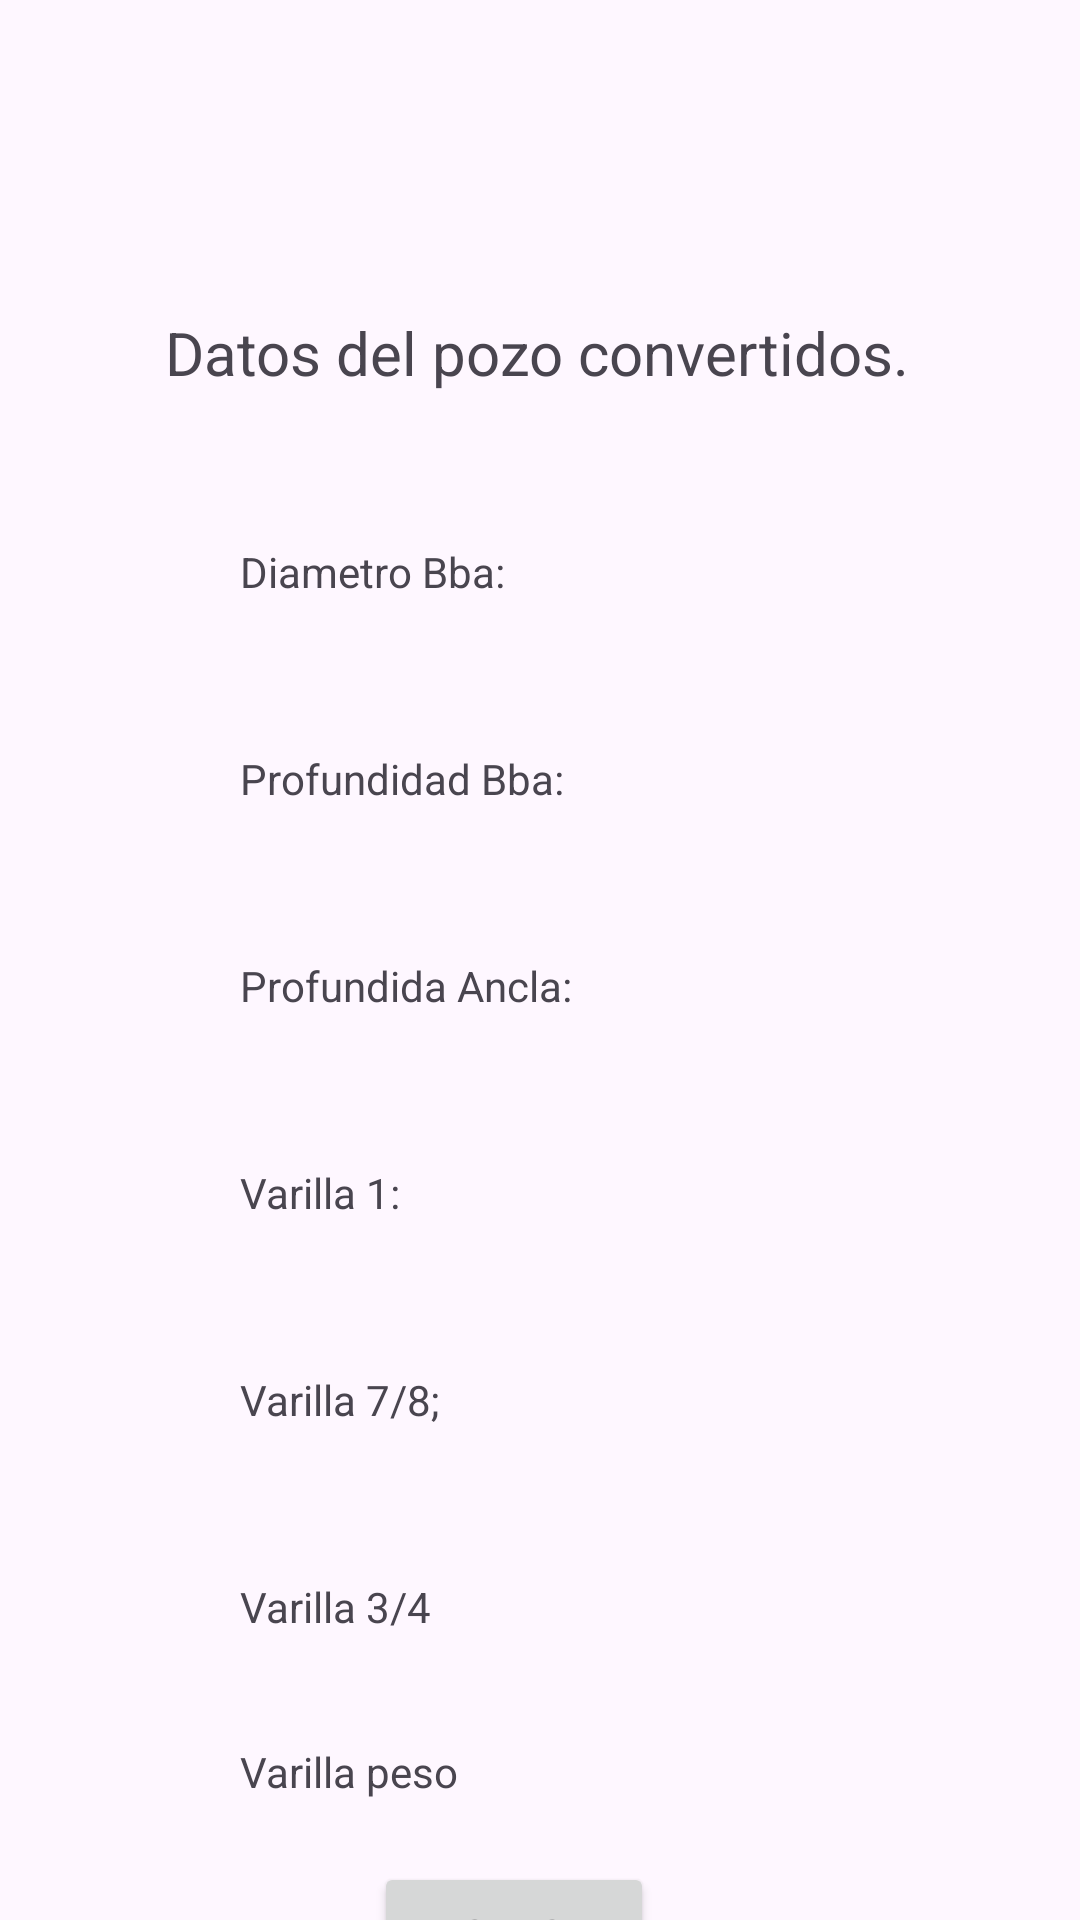

This screen was rendered from an Android layout file. Write that file and the resources it references.
<!-- AndroidManifest.xml: application theme Theme.DatosDePozo -->
<!-- res/layout/activity_views.xml -->
<?xml version="1.0" encoding="utf-8"?>
<androidx.constraintlayout.widget.ConstraintLayout xmlns:android="http://schemas.android.com/apk/res/android"
    xmlns:app="http://schemas.android.com/apk/res-auto"
    xmlns:tools="http://schemas.android.com/tools"
    android:layout_width="match_parent"
    android:layout_height="match_parent"
    tools:context=".ViewsActivity"
    tools:layout_editor_absoluteX="-40dp"
    tools:layout_editor_absoluteY="1dp">

    <TextView
        android:id="@+id/tvVarilla1"
        android:layout_width="wrap_content"
        android:layout_height="wrap_content"
        android:layout_marginStart="80dp"
        android:layout_marginTop="50dp"
        android:text="Varilla 1:"
        app:layout_constraintStart_toStartOf="parent"
        app:layout_constraintTop_toBottomOf="@+id/tvProfancla" />

    <TextView
        android:id="@+id/tvVarillapeso"
        android:layout_width="wrap_content"
        android:layout_height="wrap_content"
        android:layout_marginStart="80dp"
        android:layout_marginTop="36dp"
        android:text="Varilla peso"
        app:layout_constraintStart_toStartOf="parent"
        app:layout_constraintTop_toBottomOf="@+id/tvVarilla34" />


    <TextView
        android:id="@+id/tvVarilla34"
        android:layout_width="wrap_content"
        android:layout_height="wrap_content"
        android:layout_marginStart="80dp"
        android:layout_marginTop="50dp"
        android:text="Varilla 3/4"
        app:layout_constraintStart_toStartOf="parent"
        app:layout_constraintTop_toBottomOf="@+id/tvVarilla78" />

    <TextView
        android:id="@+id/NombrePozo"
        android:layout_width="wrap_content"
        android:layout_height="wrap_content"
        android:layout_marginStart="177dp"
        android:layout_marginTop="104dp"
        android:layout_marginEnd="176dp"
        android:text="Datos del pozo convertidos."
        android:textSize="20sp"
        app:layout_constraintEnd_toEndOf="parent"
        app:layout_constraintHorizontal_bias="0.507"
        app:layout_constraintStart_toStartOf="parent"
        app:layout_constraintTop_toTopOf="parent" />

    <TextView
        android:id="@+id/tvProfbba"
        android:layout_width="wrap_content"
        android:layout_height="wrap_content"
        android:layout_marginStart="80dp"
        android:layout_marginTop="50dp"
        android:text="Profundidad Bba: "
        app:layout_constraintStart_toStartOf="parent"
        app:layout_constraintTop_toBottomOf="@+id/tvBbaD" />

    <TextView
        android:id="@+id/tvBbaD"
        android:layout_width="wrap_content"
        android:layout_height="wrap_content"
        android:layout_marginStart="80dp"
        android:layout_marginTop="50dp"
        android:text="Diametro Bba: "
        app:layout_constraintBottom_toTopOf="@+id/tvProfbba"
        app:layout_constraintStart_toStartOf="parent"
        app:layout_constraintTop_toBottomOf="@+id/NombrePozo" />

    <TextView
        android:id="@+id/tvProfancla"
        android:layout_width="wrap_content"
        android:layout_height="wrap_content"
        android:layout_marginStart="80dp"
        android:layout_marginTop="50dp"
        android:text="Profundida Ancla: "
        app:layout_constraintStart_toStartOf="parent"
        app:layout_constraintTop_toBottomOf="@+id/tvProfbba" />

    <TextView
        android:id="@+id/tvVarilla78"
        android:layout_width="wrap_content"
        android:layout_height="wrap_content"
        android:layout_marginStart="80dp"
        android:layout_marginTop="50dp"
        android:text="Varilla 7/8;"
        app:layout_constraintStart_toStartOf="parent"
        app:layout_constraintTop_toBottomOf="@+id/tvVarilla1" />

    <Button
        android:id="@+id/btnRegresar"
        android:layout_width="wrap_content"
        android:layout_height="wrap_content"
        android:layout_marginStart="155dp"
        android:layout_marginTop="70dp"
        android:layout_marginEnd="165dp"
        android:layout_marginBottom="414dp"
        android:text="REGRESAR"
        app:layout_constraintBottom_toBottomOf="parent"
        app:layout_constraintEnd_toEndOf="parent"
        app:layout_constraintHorizontal_bias="0.571"
        app:layout_constraintStart_toStartOf="parent"
        app:layout_constraintTop_toBottomOf="@+id/tvVarillapeso"
        app:layout_constraintVertical_bias="0.1" />
</androidx.constraintlayout.widget.ConstraintLayout>
<!-- resources referenced by this layout -->
<resources>
  <style name="Theme.DatosDePozo" parent="Base.Theme.DatosDePozo" />
  <style name="Base.Theme.DatosDePozo" parent="Theme.Material3.DayNight.NoActionBar">
          
          
      </style>
</resources>
